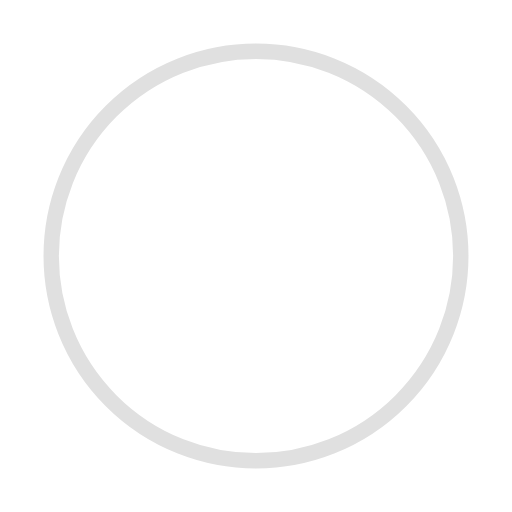
t = 0.00 s
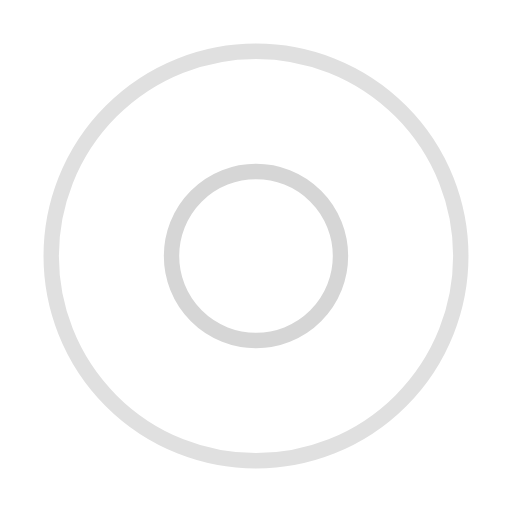
t = 0.50 s
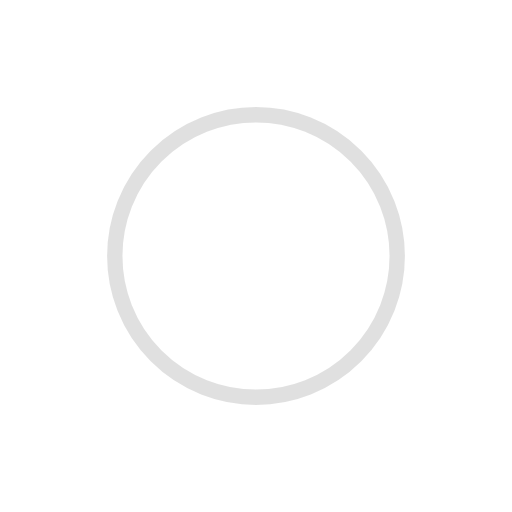
t = 1.00 s
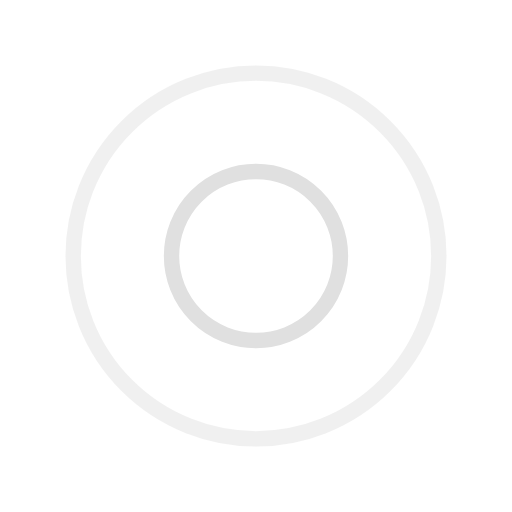
t = 1.50 s
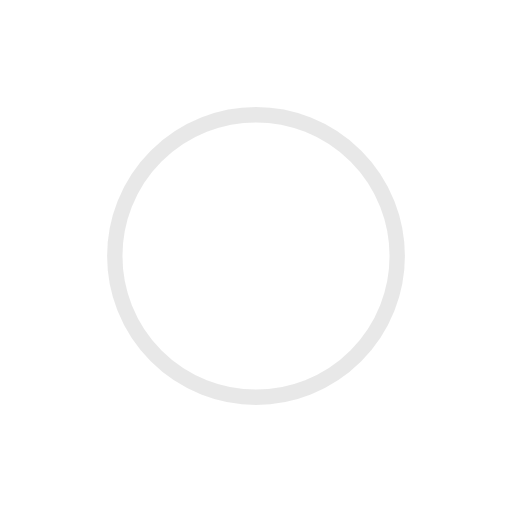
t = 2.00 s
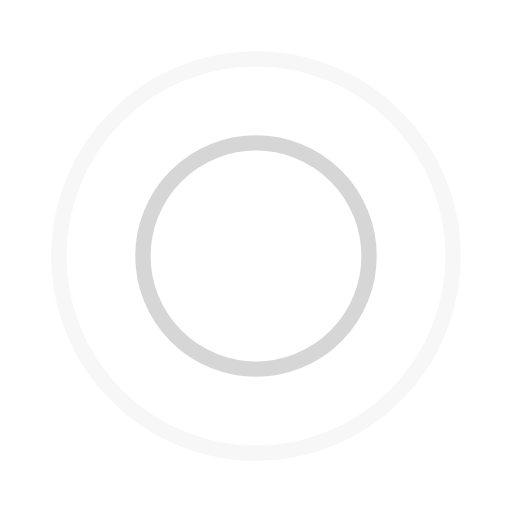
t = 2.67 s

The animated SVG that drew these frames (rendered in a browser with its animation timeline set to each time). Animation: 4 SMIL elements (animate=4); one cycle of 3.00 s, repeats indefinitely.

<?xml version="1.0" encoding="utf-8"?><svg width='120px' height='120px' xmlns="http://www.w3.org/2000/svg" viewBox="0 0 100 100" preserveAspectRatio="xMidYMid" class="uil-ripple"><rect x="0" y="0" width="100" height="100" fill="none" class="bk"></rect><g> <animate attributeName="opacity" dur="2s" repeatCount="indefinite" begin="0s" keyTimes="0;0.33;1" values="1;1;0"></animate><circle cx="50" cy="50" r="40" stroke="#d6d6d6" fill="none" stroke-width="3" stroke-linecap="round"><animate attributeName="r" dur="2s" repeatCount="indefinite" begin="0s" keyTimes="0;0.33;1" values="0;22;44"></animate></circle></g><g><animate attributeName="opacity" dur="2s" repeatCount="indefinite" begin="1s" keyTimes="0;0.33;1" values="1;1;0"></animate><circle cx="50" cy="50" r="40" stroke="#e0e0e0" fill="none" stroke-width="3" stroke-linecap="round"><animate attributeName="r" dur="2s" repeatCount="indefinite" begin="1s" keyTimes="0;0.33;1" values="0;22;44"></animate></circle></g></svg>